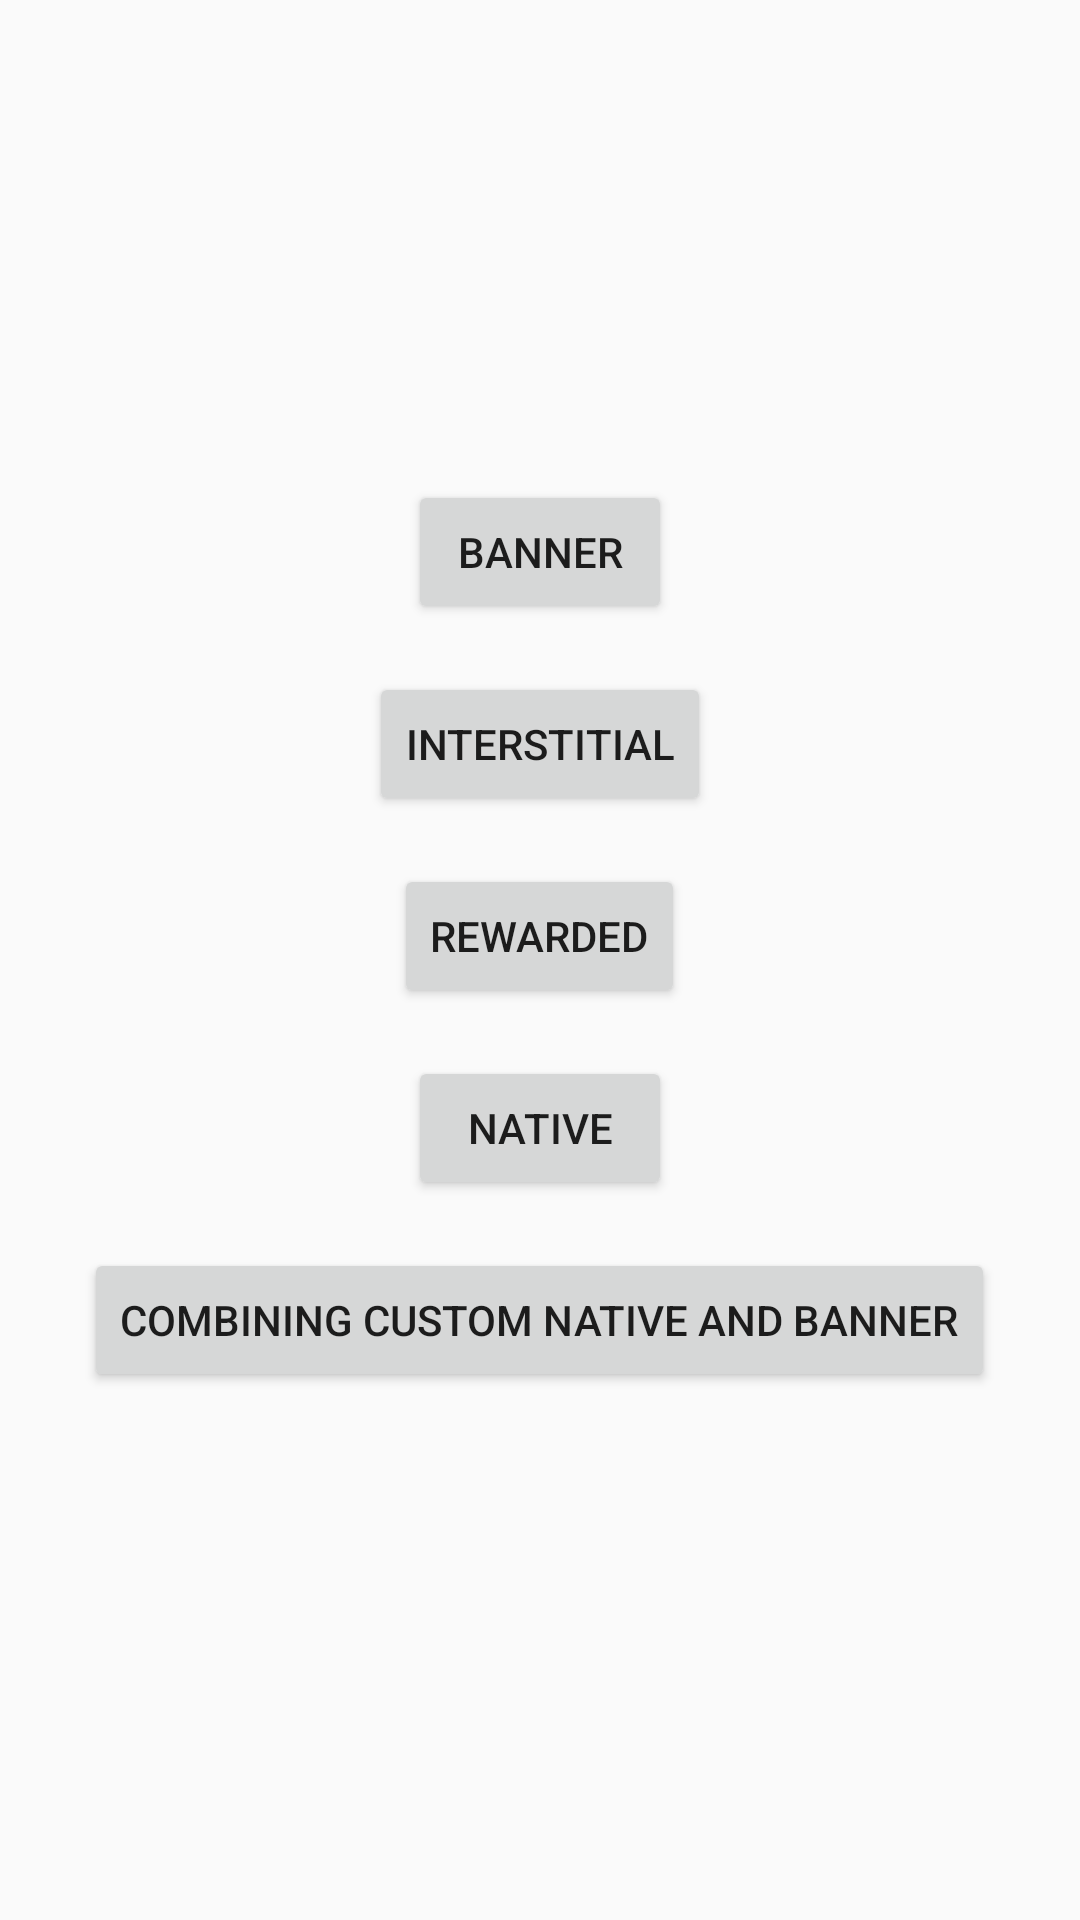

Reconstruct the res/layout file that produces this screen, plus the resources it refers to.
<!-- AndroidManifest.xml: activity theme AppTheme.NoActionBar -->
<!-- res/layout/activity_gam_mediation.xml -->
<?xml version="1.0" encoding="utf-8"?>
<LinearLayout xmlns:android="http://schemas.android.com/apk/res/android"
    android:layout_width="match_parent"
    android:layout_height="match_parent"
    android:layout_centerHorizontal="true"
    android:layout_centerVertical="true"
    android:gravity="center"
    android:orientation="vertical">

    <Button
        android:id="@+id/gam_banner"
        android:layout_width="wrap_content"
        android:layout_height="wrap_content"
        android:layout_marginBottom="16dp"
        android:text="@string/banner" />

    <Button
        android:id="@+id/gam_interstitial"
        android:layout_width="wrap_content"
        android:layout_height="wrap_content"
        android:layout_marginBottom="16dp"
        android:text="@string/interstitial" />

    <Button
        android:id="@+id/gam_rewarded"
        android:layout_width="wrap_content"
        android:layout_height="wrap_content"
        android:layout_marginBottom="16dp"
        android:text="@string/rewarded" />

    <Button
        android:id="@+id/gam_native"
        android:layout_width="wrap_content"
        android:layout_height="wrap_content"
        android:layout_marginBottom="16dp"
        android:text="@string/native_ad" />

    <Button
        android:id="@+id/gam_native_and_banner"
        android:layout_width="wrap_content"
        android:layout_height="wrap_content"
        android:layout_marginBottom="16dp"
        android:text="@string/gam_native_and_banner" />
</LinearLayout>
<!-- resources referenced by this layout -->
<resources>
  <string name="banner">banner</string>
  <string name="gam_native_and_banner">Combining Custom Native and Banner</string>
  <string name="interstitial">Interstitial</string>
  <string name="native_ad">Native</string>
  <string name="rewarded">Rewarded</string>
  <style name="AppTheme.NoActionBar">
          <item name="windowActionBar">false</item>
          <item name="windowNoTitle">true</item>
      </style>
</resources>
